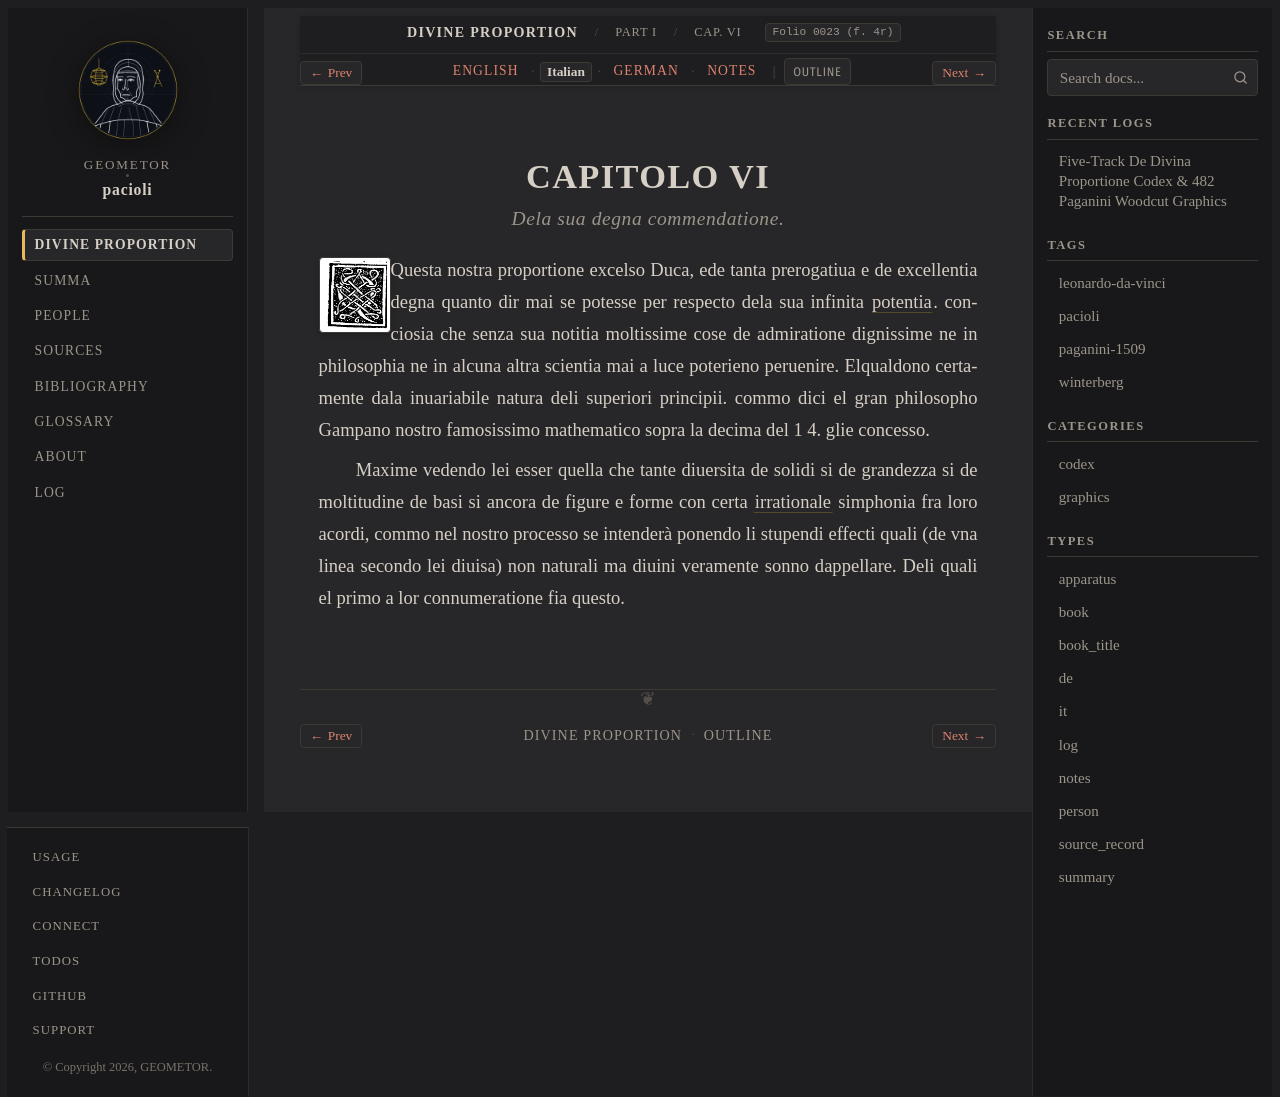

repository: geometor/pacioli · page: de_divina_proportione/compendio/cap_06/it.html · generator: sphinx

:type: it
:tracks: English: index | Italian: it | German: de | Notes: notes
:layout: book
:canonical_id: Cap. VI
:folio: 0023 (f. 4r)

.. _compendio-cap_06-it:

CAPITOLO VI
===========

.. rubric:: Dela sua degna commendatione.

.. folio:: 0023 (f. 4r)
   :initial: 0023.c1.png

Questa nostra proportione excelso Duca, ede tanta prerogatiua e de excellentia degna quanto dir mai se potesse per respecto dela sua infinita :term:`potentia <potentia>`. conciosia che senza sua notitia moltissime cose de admiratione dignissime ne in philosophia ne in alcuna altra scientia mai a luce poterieno peruenire. Elqualdono certamente dala inuariabile natura deli superiori principii. commo dici el gran philosopho Gampano nostro famosissimo mathematico sopra la decima del 1 4. glie concesso.

Maxime vedendo lei esser quella che tante diuersita de solidi si de grandezza si de moltitudine de basi si ancora de figure e forme con certa :term:`irrationale <irrationale>` simphonia fra loro acordi, commo nel nostro processo se intenderà ponendo li stupendi effecti quali (de vna linea secondo lei diuisa) non naturali ma diuini veramente sonno dappellare. Deli quali el primo a lor connumeratione fia questo.
